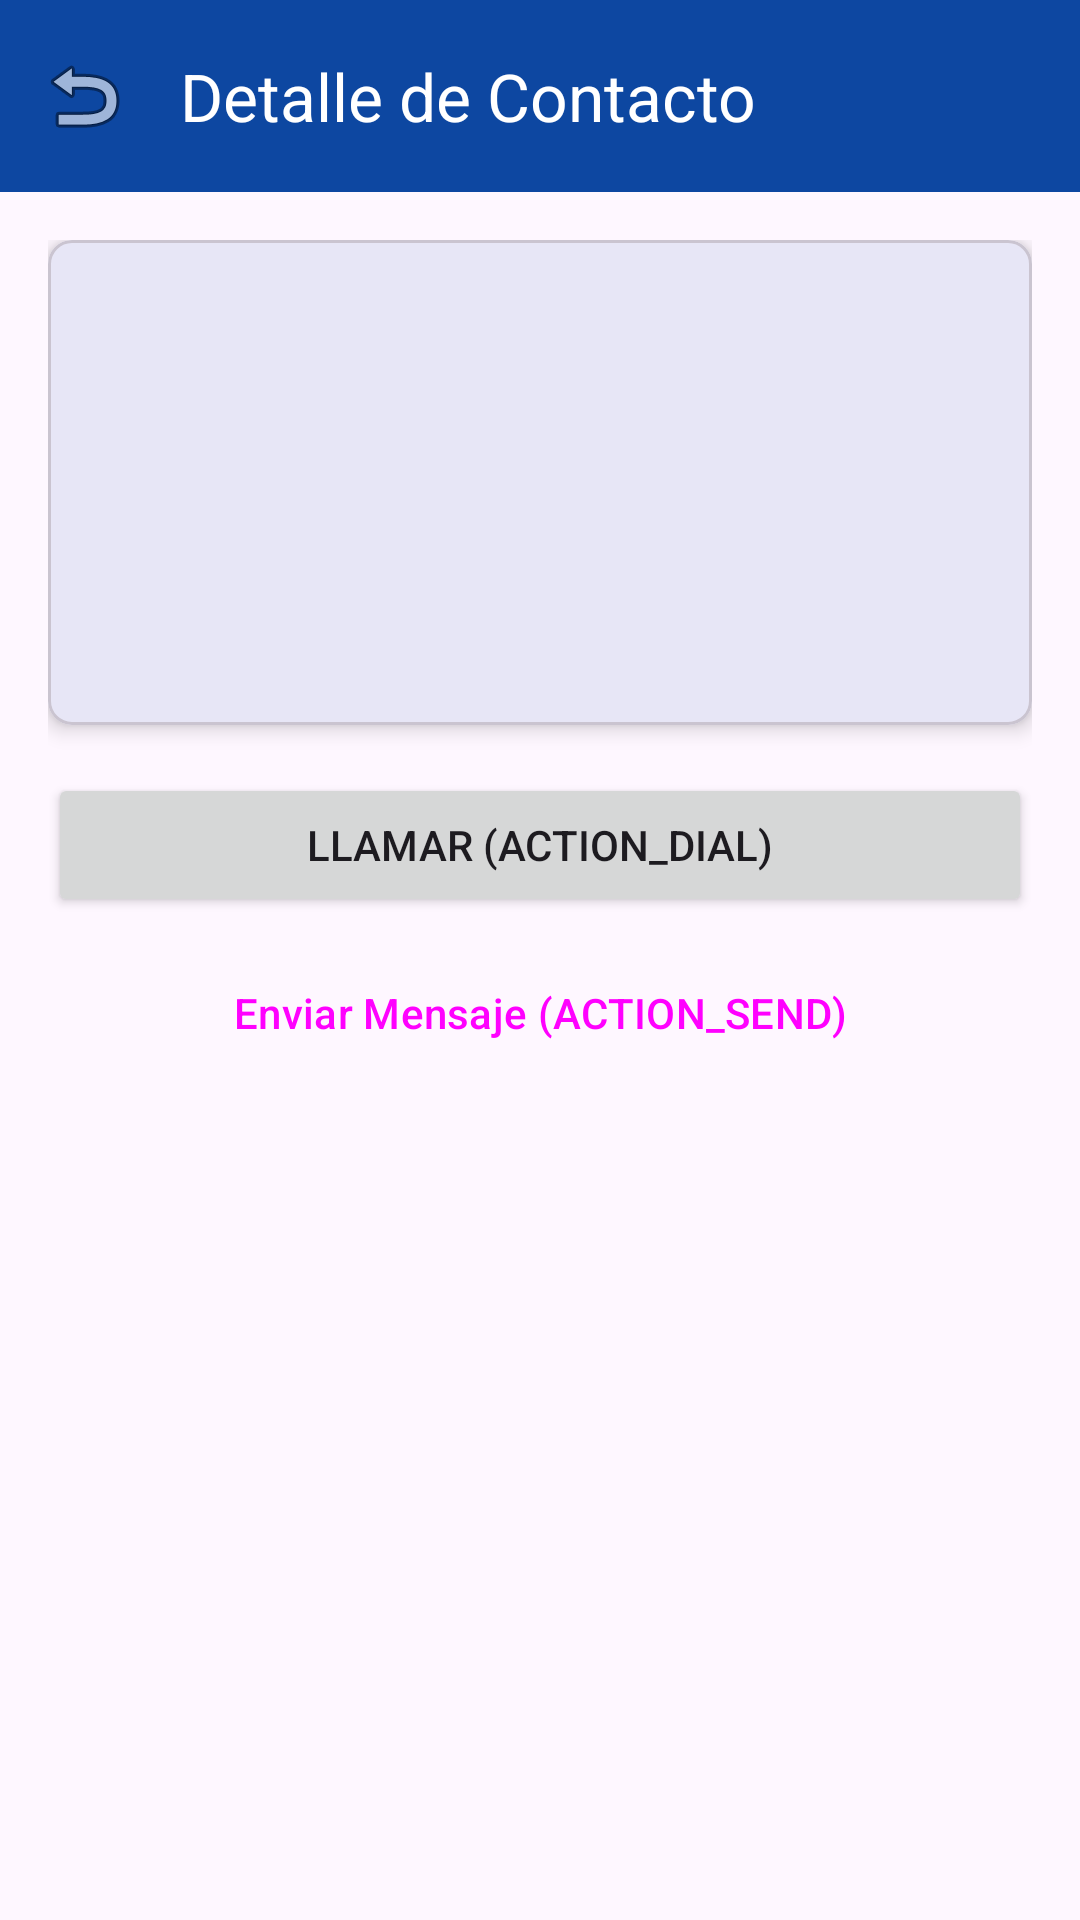

Produce the Android XML layout that renders to this screen, including the resource entries it uses.
<!-- AndroidManifest.xml: application theme Theme.AgendaURG -->
<!-- res/layout/activity_detalle.xml -->
<?xml version="1.0" encoding="utf-8"?>
<androidx.coordinatorlayout.widget.CoordinatorLayout xmlns:android="http://schemas.android.com/apk/res/android"
    xmlns:app="http://schemas.android.com/apk/res-auto"
    android:id="@+id/detalleLayout"
    android:layout_width="match_parent"
    android:layout_height="match_parent">

    <LinearLayout
        android:layout_width="match_parent"
        android:layout_height="match_parent"
        android:orientation="vertical">

        <com.google.android.material.appbar.MaterialToolbar
            android:id="@+id/toolbarDetalle"
            android:layout_width="match_parent"
            android:layout_height="?attr/actionBarSize"
            android:background="?attr/colorPrimary"
            app:navigationIcon="@android:drawable/ic_menu_revert"
            app:title="Detalle de Contacto"
            app:titleTextColor="@android:color/white" />

        <ScrollView
            android:layout_width="match_parent"
            android:layout_height="match_parent"
            android:padding="16dp">

            <LinearLayout
                android:layout_width="match_parent"
                android:layout_height="wrap_content"
                android:orientation="vertical">

                <com.google.android.material.card.MaterialCardView
                    android:layout_width="match_parent"
                    android:layout_height="wrap_content"
                    android:layout_marginBottom="16dp"
                    app:cardCornerRadius="8dp"
                    app:cardElevation="4dp"
                    app:contentPadding="16dp">

                    <LinearLayout
                        android:layout_width="match_parent"
                        android:layout_height="wrap_content"
                        android:orientation="vertical">

                        <TextView
                            android:id="@+id/tvNombre"
                            android:layout_width="wrap_content"
                            android:layout_height="wrap_content"
                            android:textSize="20sp"
                            android:textStyle="bold" />

                        <TextView
                            android:id="@+id/tvCategoria"
                            android:layout_width="wrap_content"
                            android:layout_height="wrap_content"
                            android:layout_marginTop="4dp"
                            android:textColor="?attr/colorPrimary"
                            android:textSize="14sp" />

                        <TextView
                            android:id="@+id/tvTelefono"
                            android:layout_width="wrap_content"
                            android:layout_height="wrap_content"
                            android:layout_marginTop="8dp"
                            android:textSize="16sp" />

                        <TextView
                            android:id="@+id/tvEmail"
                            android:layout_width="wrap_content"
                            android:layout_height="wrap_content"
                            android:layout_marginTop="4dp"
                            android:textSize="14sp" />

                        <TextView
                            android:id="@+id/tvDescripcion"
                            android:layout_width="wrap_content"
                            android:layout_height="wrap_content"
                            android:layout_marginTop="8dp"
                            android:textSize="14sp" />

                    </LinearLayout>

                </com.google.android.material.card.MaterialCardView>

                <Button
                    android:id="@+id/btnLlamar"
                    android:layout_width="match_parent"
                    android:layout_height="wrap_content"
                    android:layout_marginBottom="8dp"
                    android:text="Llamar (ACTION_DIAL)" />

                <Button
                    android:id="@+id/btnEnviar"
                    style="@style/Widget.Material3.Button.OutlinedButton"
                    android:layout_width="match_parent"
                    android:layout_height="wrap_content"
                    android:text="Enviar Mensaje (ACTION_SEND)" />

            </LinearLayout>

        </ScrollView>

    </LinearLayout>

</androidx.coordinatorlayout.widget.CoordinatorLayout>
<!-- resources referenced by this layout -->
<resources>
  <style name="Theme.AgendaURG" parent="Base.Theme.AgendaURG" />
  <style name="Base.Theme.AgendaURG" parent="Theme.Material3.DayNight.NoActionBar">
          
          <item name="colorPrimary">@color/primary</item>
          <item name="colorOnPrimary">@color/white</item>
          <item name="colorPrimaryContainer">@color/primary_light</item>
          <item name="colorSecondary">@color/secondary</item>
          <item name="android:statusBarColor">@color/primary_dark</item>
      </style>
  <color name="primary">#0D47A1</color>
  <color name="white">#FFFFFFFF</color>
  <color name="primary_light">#5472D3</color>
  <color name="secondary">#00796B</color>
  <color name="primary_dark">#002171</color>
</resources>
